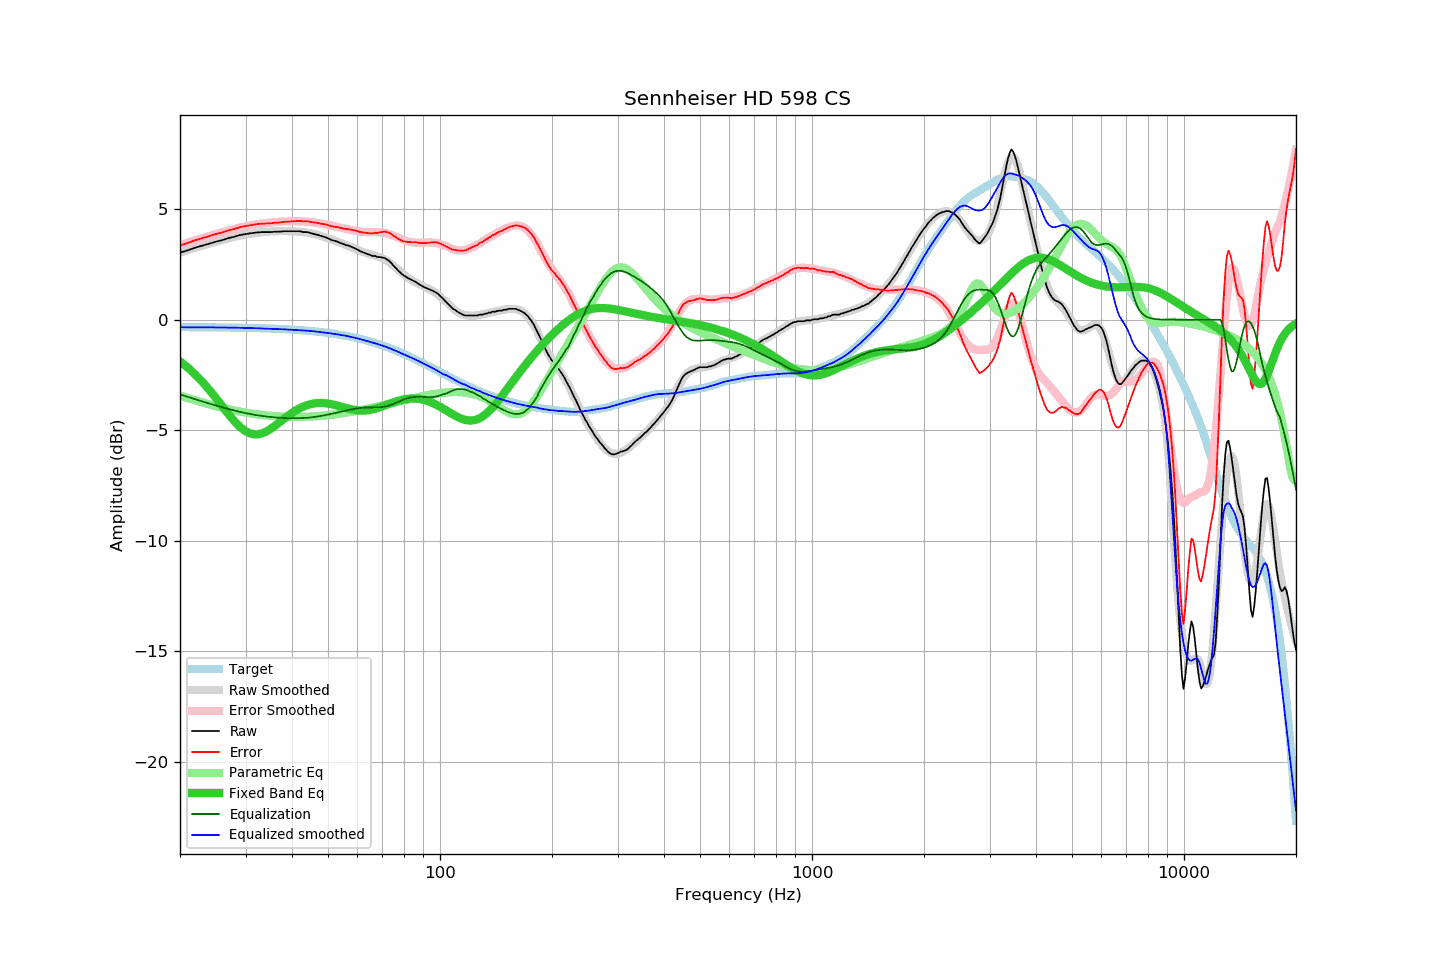

The file beside this chart, header and first rows:
frequency, raw, error, smoothed, error_smoothed, equalization, parametric_eq, equalized_raw, equalized_smoothed, target
20, 3.03, 3.37, 3.04, 3.38, -3.38, -1.88, -0.34, -0.34, -0.33
21, 3.14, 3.48, 3.15, 3.49, -3.49, -2.17, -0.35, -0.34, -0.34
22, 3.26, 3.60, 3.26, 3.60, -3.60, -2.48, -0.33, -0.34, -0.34
23, 3.35, 3.69, 3.36, 3.70, -3.70, -2.82, -0.35, -0.34, -0.34
24, 3.44, 3.79, 3.45, 3.79, -3.79, -3.18, -0.35, -0.34, -0.34
25, 3.53, 3.88, 3.53, 3.88, -3.88, -3.55, -0.35, -0.35, -0.35
26, 3.60, 3.95, 3.61, 3.96, -3.96, -3.92, -0.36, -0.35, -0.35
27, 3.69, 4.05, 3.68, 4.04, -4.04, -4.27, -0.34, -0.35, -0.35
28, 3.75, 4.11, 3.75, 4.10, -4.10, -4.59, -0.35, -0.36, -0.36
29, 3.83, 4.19, 3.80, 4.17, -4.17, -4.85, -0.33, -0.36, -0.36
30, 3.87, 4.24, 3.85, 4.22, -4.22, -5.04, -0.35, -0.37, -0.37
31, 3.91, 4.28, 3.89, 4.27, -4.27, -5.15, -0.36, -0.38, -0.37
32, 3.94, 4.32, 3.93, 4.31, -4.31, -5.19, -0.37, -0.38, -0.38
33, 3.96, 4.35, 3.95, 4.34, -4.34, -5.16, -0.38, -0.39, -0.38
34, 3.96, 4.35, 3.97, 4.37, -4.37, -5.07, -0.41, -0.40, -0.39
35, 3.96, 4.36, 3.99, 4.40, -4.40, -4.94, -0.43, -0.41, -0.40
36, 3.98, 4.39, 4.00, 4.42, -4.42, -4.80, -0.43, -0.41, -0.41
37, 3.98, 4.40, 4.01, 4.43, -4.43, -4.64, -0.45, -0.42, -0.41
38, 4.00, 4.43, 4.01, 4.44, -4.44, -4.49, -0.44, -0.43, -0.42
39, 4.00, 4.44, 4.01, 4.45, -4.45, -4.34, -0.45, -0.44, -0.43
40, 4.00, 4.45, 4.00, 4.45, -4.45, -4.21, -0.45, -0.45, -0.44
41, 4.00, 4.46, 3.99, 4.45, -4.45, -4.10, -0.45, -0.46, -0.46
42, 4.00, 4.47, 3.98, 4.45, -4.45, -4.00, -0.45, -0.47, -0.47
43, 3.96, 4.44, 3.96, 4.44, -4.44, -3.92, -0.48, -0.48, -0.48
44, 3.96, 4.46, 3.94, 4.43, -4.43, -3.86, -0.47, -0.49, -0.49
45, 3.91, 4.42, 3.91, 4.42, -4.42, -3.81, -0.50, -0.51, -0.51
46, 3.87, 4.40, 3.87, 4.40, -4.40, -3.78, -0.52, -0.52, -0.52
47, 3.83, 4.37, 3.83, 4.37, -4.37, -3.77, -0.54, -0.54, -0.54
48, 3.78, 4.34, 3.78, 4.35, -4.35, -3.76, -0.56, -0.56, -0.56
49, 3.74, 4.32, 3.74, 4.32, -4.32, -3.77, -0.58, -0.58, -0.58
50, 3.68, 4.28, 3.69, 4.29, -4.29, -3.79, -0.61, -0.60, -0.59
51, 3.61, 4.23, 3.64, 4.26, -4.26, -3.82, -0.64, -0.62, -0.61
52, 3.57, 4.21, 3.59, 4.23, -4.23, -3.85, -0.65, -0.64, -0.64
53, 3.53, 4.19, 3.53, 4.19, -4.19, -3.88, -0.66, -0.66, -0.66
54, 3.47, 4.15, 3.48, 4.16, -4.16, -3.92, -0.69, -0.68, -0.68
55, 3.42, 4.13, 3.43, 4.13, -4.13, -3.96, -0.71, -0.70, -0.70
56, 3.37, 4.10, 3.37, 4.10, -4.10, -3.99, -0.73, -0.73, -0.73
57, 3.34, 4.10, 3.32, 4.08, -4.08, -4.03, -0.73, -0.76, -0.75
58, 3.28, 4.06, 3.27, 4.05, -4.05, -4.06, -0.77, -0.78, -0.78
59, 3.23, 4.04, 3.21, 4.03, -4.03, -4.08, -0.79, -0.81, -0.81
60, 3.17, 4.01, 3.16, 4.01, -4.01, -4.10, -0.83, -0.84, -0.83
61, 3.10, 3.97, 3.11, 3.99, -3.99, -4.10, -0.89, -0.88, -0.86
62, 3.05, 3.95, 3.07, 3.98, -3.98, -4.11, -0.92, -0.91, -0.89
63, 3.01, 3.94, 3.03, 3.97, -3.97, -4.10, -0.95, -0.94, -0.92
64, 2.96, 3.92, 2.99, 3.96, -3.96, -4.09, -1.00, -0.97, -0.95
65, 2.92, 3.91, 2.96, 3.96, -3.96, -4.07, -1.04, -1.00, -0.99
66, 2.88, 3.90, 2.93, 3.96, -3.96, -4.05, -1.08, -1.04, -1.02
67, 2.88, 3.94, 2.89, 3.96, -3.96, -4.02, -1.08, -1.07, -1.05
68, 2.83, 3.92, 2.86, 3.96, -3.96, -3.99, -1.13, -1.10, -1.09
69, 2.83, 3.96, 2.82, 3.95, -3.95, -3.95, -1.12, -1.13, -1.12
70, 2.81, 3.97, 2.78, 3.94, -3.94, -3.91, -1.13, -1.17, -1.16
71, 2.79, 3.99, 2.73, 3.93, -3.93, -3.88, -1.13, -1.20, -1.20
72, 2.72, 3.96, 2.67, 3.91, -3.91, -3.84, -1.18, -1.24, -1.23
73, 2.66, 3.93, 2.60, 3.88, -3.88, -3.80, -1.21, -1.28, -1.27
74, 2.56, 3.87, 2.52, 3.84, -3.84, -3.76, -1.28, -1.32, -1.31
75, 2.44, 3.79, 2.45, 3.81, -3.81, -3.73, -1.36, -1.36, -1.35
76, 2.35, 3.74, 2.36, 3.77, -3.77, -3.70, -1.41, -1.40, -1.39
77, 2.24, 3.67, 2.28, 3.72, -3.72, -3.67, -1.48, -1.44, -1.43
78, 2.15, 3.62, 2.20, 3.68, -3.68, -3.64, -1.53, -1.49, -1.47
79, 2.06, 3.57, 2.11, 3.64, -3.64, -3.62, -1.58, -1.53, -1.51
... 553 more rows
